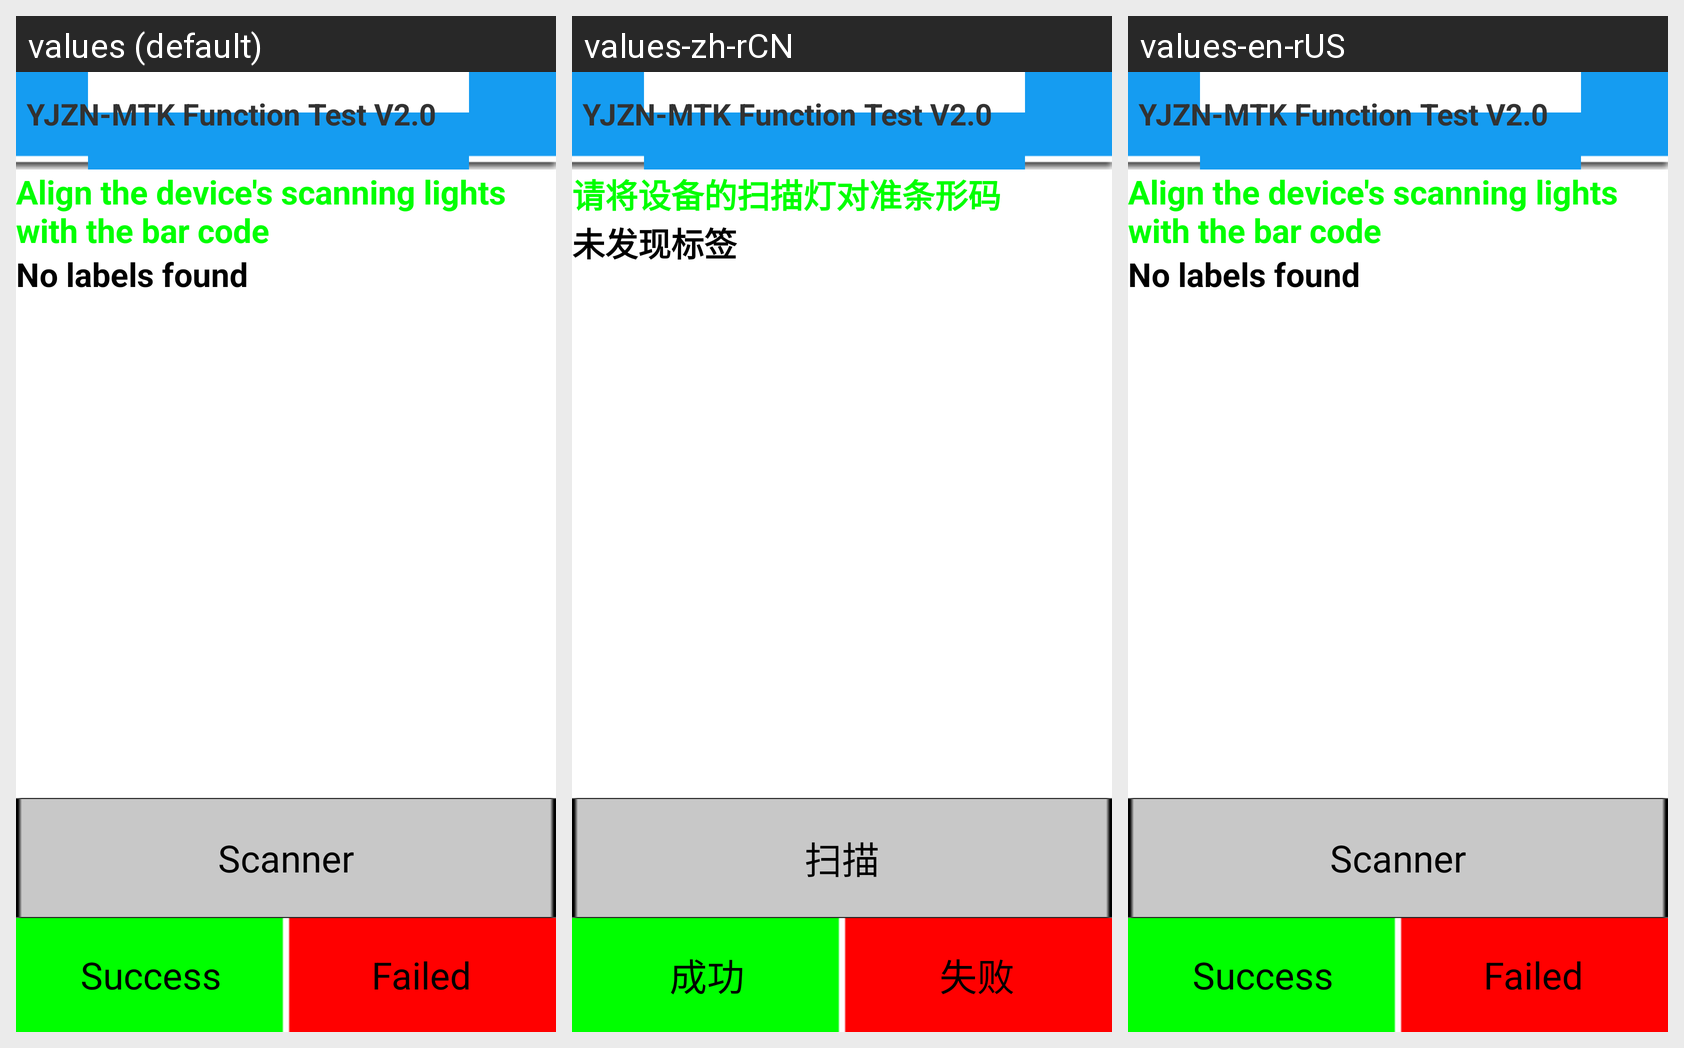

For this localized Android screen grid, give each drawn string resource with its value in every locale shown.
Android screen res/layout/scanner.xml rendered under 3 locales, left to right: values (default), values-zh-rCN, values-en-rUS. Device: Nexus 5 (rendered at 1080×1920; each locale shown at half size, 540×960, under a caption strip naming it); theme android:Theme.Light.NoTitleBar.
Strings drawn on this screen, with the default value and each locale's value (text and hints the layout hard-codes, and strings that could not be matched under every locale, appear in the picture but are not listed):

scanner_text
  values: Align the device's scanning lights with the bar code
  values-zh-rCN: 请将设备的扫描灯对准条形码
  values-en-rUS: Align the device's scanning lights with the bar code  [not translated; the default value is used]

tag_not_find
  values: No labels found
  values-zh-rCN: 未发现标签
  values-en-rUS: No labels found  [not translated; the default value is used]

scanner_name
  values: Scanner
  values-zh-rCN: 扫描
  values-en-rUS: Scanner  [not translated; the default value is used]

yjzn_header
  values: YJZN-MTK Function Test V2.0
  values-zh-rCN: YJZN-MTK Function Test V2.0
  values-en-rUS: YJZN-MTK Function Test V2.0  [not translated; the default value is used]

Success
  values: Success
  values-zh-rCN: 成功
  values-en-rUS: Success  [not translated; the default value is used]

Failed
  values: Failed
  values-zh-rCN: 失败
  values-en-rUS: Failed  [not translated; the default value is used]
